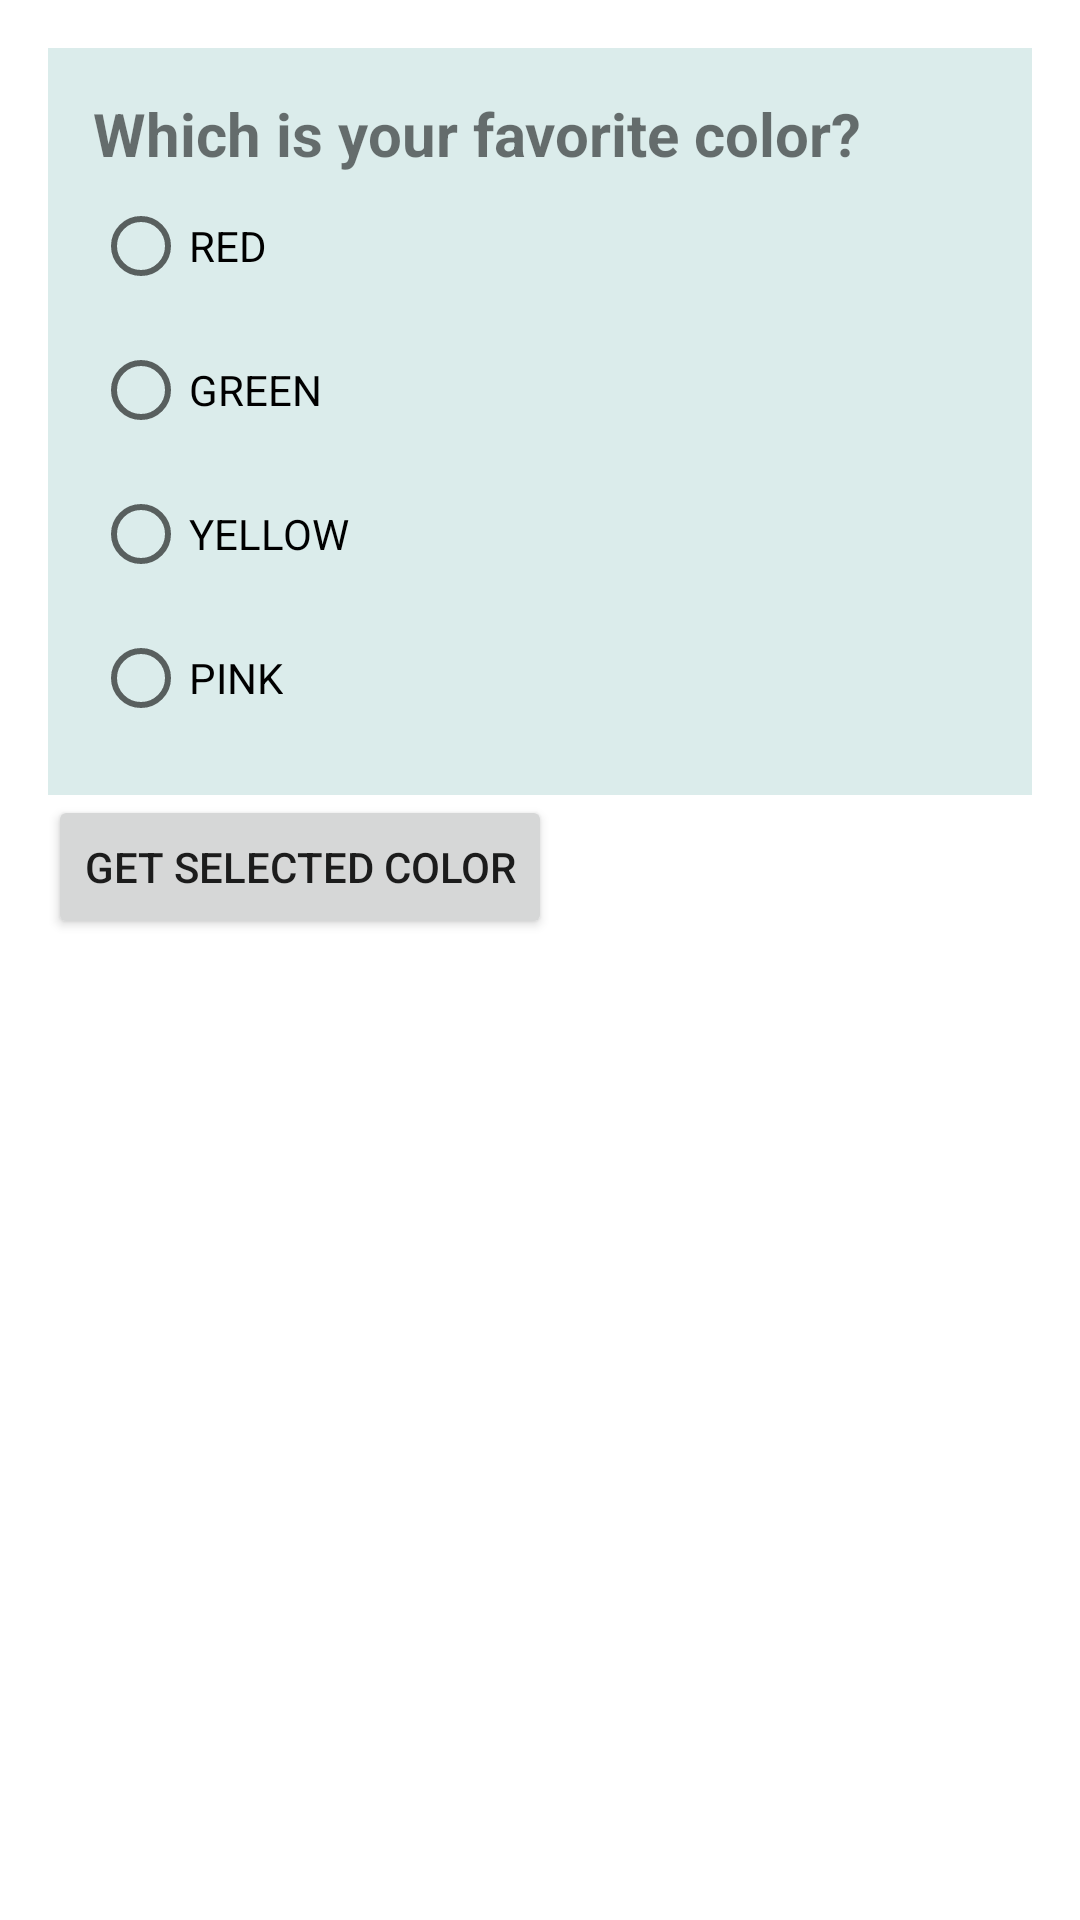

This screen was rendered from an Android layout file. Write that file and the resources it references.
<!-- AndroidManifest.xml: application theme Theme.Kotlin_oop -->
<!-- res/layout/activity_second.xml -->
<?xml version="1.0" encoding="utf-8"?>
<LinearLayout xmlns:android="http://schemas.android.com/apk/res/android"
    xmlns:tools="http://schemas.android.com/tools"
    android:id="@+id/root_layout"
    android:layout_width="match_parent"
    android:layout_height="match_parent"
    android:orientation="vertical"
    android:padding="16dp">

    <RadioGroup
        android:id="@+id/radio_group"
        android:layout_width="match_parent"
        android:layout_height="wrap_content"
        android:background="#dbeceb"
        android:padding="15dp">

        <TextView
            android:id="@+id/title"
            android:layout_width="match_parent"
            android:layout_height="wrap_content"
            android:text="Which is your favorite color?"
            android:textSize="20sp"
            android:textStyle="bold" />

        <RadioButton
            android:id="@+id/red"
            android:layout_width="wrap_content"
            android:layout_height="wrap_content"
            android:text="RED" />

        <RadioButton
            android:id="@+id/green"
            android:layout_width="wrap_content"
            android:layout_height="wrap_content"
            android:text="GREEN" />

        <RadioButton
            android:id="@+id/yellow"
            android:layout_width="wrap_content"
            android:layout_height="wrap_content"
            android:text="YELLOW" />

        <RadioButton
            android:id="@+id/pink"
            android:layout_width="wrap_content"
            android:layout_height="wrap_content"
            android:text="PINK" />
    </RadioGroup>

    <Button
        android:id="@+id/button"
        android:layout_width="wrap_content"
        android:layout_height="wrap_content"
        android:text="Get Selected Color" />
</LinearLayout>
<!-- resources referenced by this layout -->
<resources>
  <style name="Theme.Kotlin_oop" parent="Theme.MaterialComponents.DayNight.DarkActionBar">
          
          <item name="colorPrimary">@color/purple_500</item>
          <item name="colorPrimaryVariant">@color/purple_700</item>
          <item name="colorOnPrimary">@color/white</item>
          
          <item name="colorSecondary">@color/teal_200</item>
          <item name="colorSecondaryVariant">@color/teal_700</item>
          <item name="colorOnSecondary">@color/black</item>
          
          <item name="android:statusBarColor">?attr/colorPrimaryVariant</item>
          
      </style>
  <!-- not gathered from this repository: default colours our renderer supplied (Android Studio template values) -->
  <color name="purple_500">#FF6200EE</color>
  <color name="purple_700">#FF3700B3</color>
  <color name="teal_200">#FF03DAC5</color>
  <color name="teal_700">#FF018786</color>
  <color name="black">#FF000000</color>
  <color name="white">#FFFFFFFF</color>
</resources>
